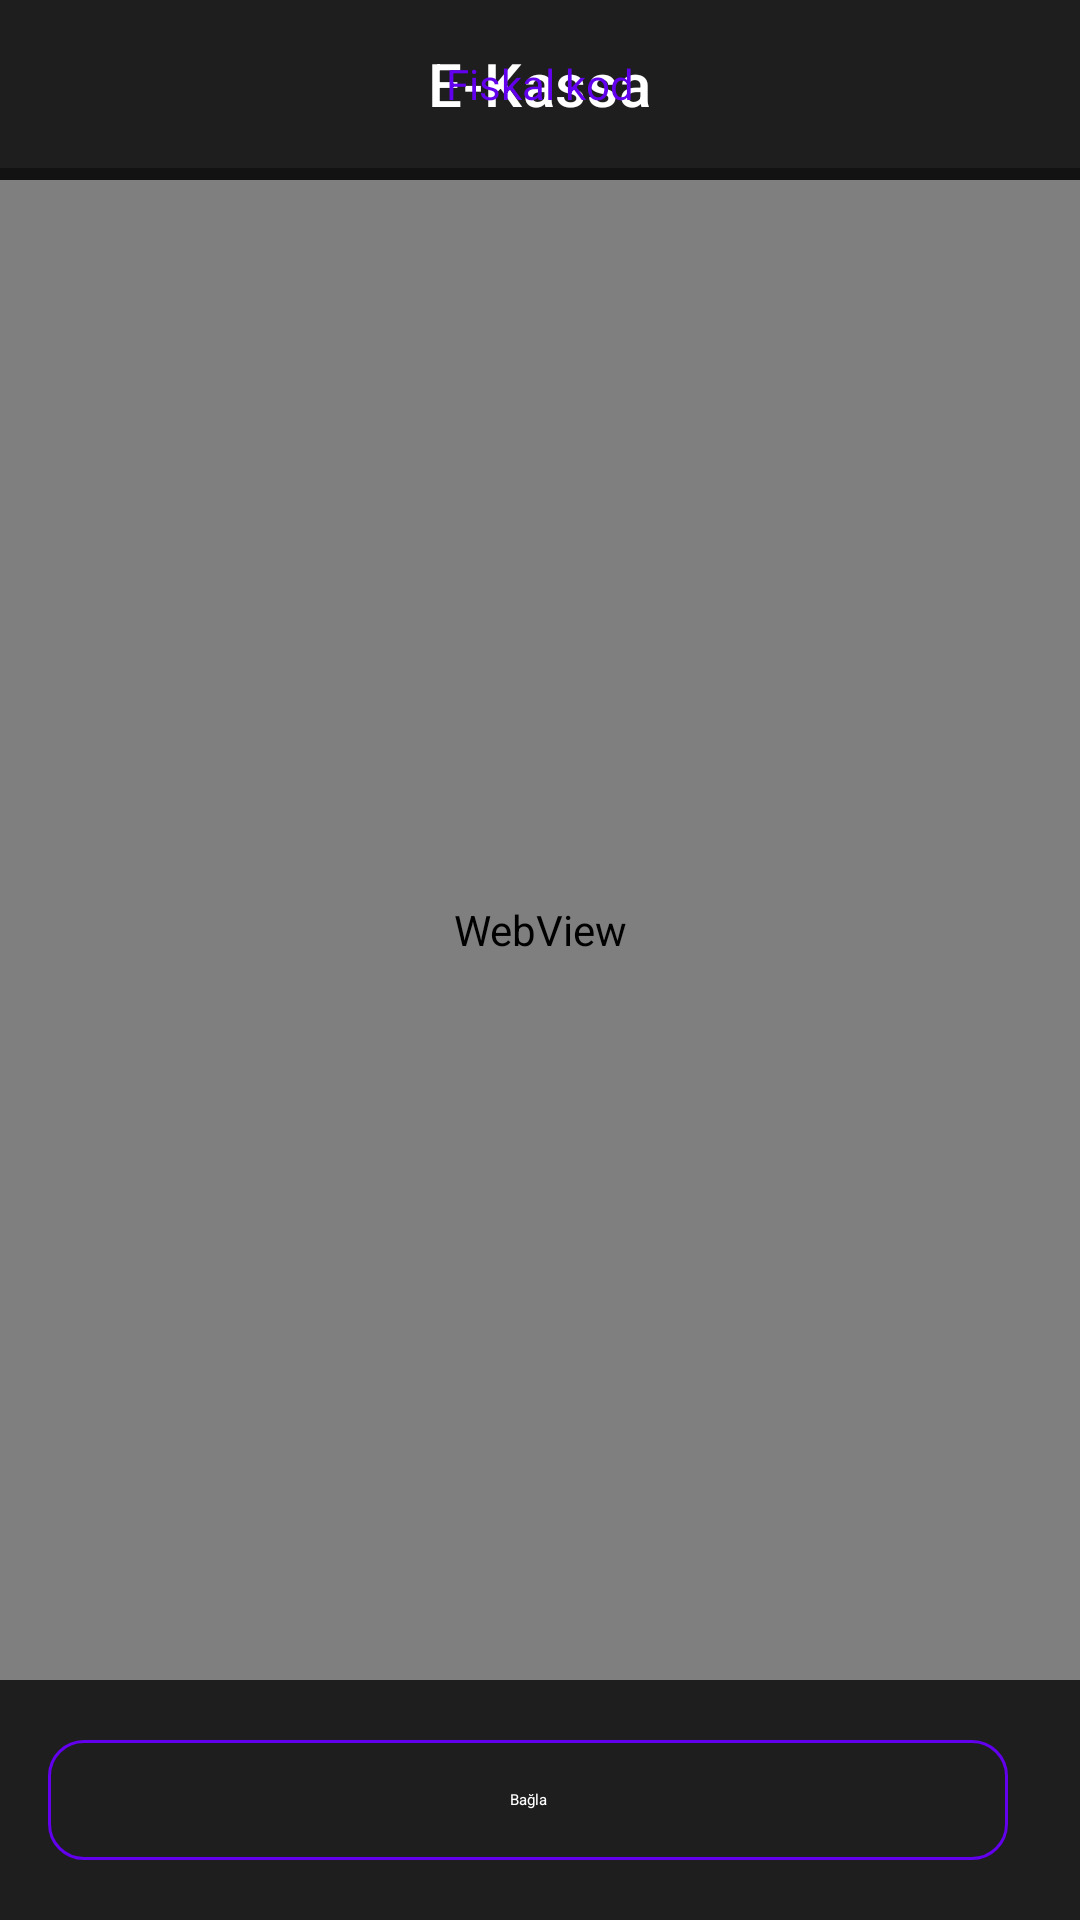

Android layout source for this screen:
<!-- AndroidManifest.xml: application theme Theme.Jibim -->
<!-- res/layout/dialog_receipt_webview.xml -->
<?xml version="1.0" encoding="utf-8"?>
<LinearLayout xmlns:android="http://schemas.android.com/apk/res/android"
    xmlns:app="http://schemas.android.com/apk/res-auto"
    android:layout_width="match_parent"
    android:layout_height="match_parent"
    android:orientation="vertical"
    android:background="@color/background_dark">

    
    <com.google.android.material.appbar.MaterialToolbar
        android:layout_width="match_parent"
        android:layout_height="?attr/actionBarSize"
        android:background="@color/card_dark"
        app:title="E-Kassa"
        app:titleTextColor="@color/text_primary"
        app:navigationIcon="@drawable/ic_close"
        app:navigationContentDescription="Bağla"
        app:titleCentered="true">

        <TextView
            android:id="@+id/tvTitle"
            android:layout_width="wrap_content"
            android:layout_height="wrap_content"
            android:layout_gravity="center"
            android:text="Fiskal kod"
            android:textColor="@color/purple_500"
            android:textSize="14sp" />
    </com.google.android.material.appbar.MaterialToolbar>

    
    <FrameLayout
        android:layout_width="match_parent"
        android:layout_height="4dp">

        <ProgressBar
            android:id="@+id/progressBar"
            style="?android:attr/progressBarStyleHorizontal"
            android:layout_width="match_parent"
            android:layout_height="4dp"
            android:progressTint="@color/purple_500"
            android:visibility="gone" />
    </FrameLayout>

    
    <WebView
        android:id="@+id/webView"
        android:layout_width="match_parent"
        android:layout_height="0dp"
        android:layout_weight="1" />

    
    <com.google.android.material.card.MaterialCardView
        android:id="@+id/previewContainer"
        android:layout_width="match_parent"
        android:layout_height="180dp"
        app:cardBackgroundColor="@color/card_dark"
        app:cardCornerRadius="0dp"
        app:cardElevation="8dp"
        android:visibility="gone"
        android:layout_marginTop="8dp">

        <LinearLayout
            android:layout_width="match_parent"
            android:layout_height="match_parent"
            android:orientation="vertical"
            android:padding="12dp">

            <TextView
                android:layout_width="match_parent"
                android:layout_height="wrap_content"
                android:text="Yüklənmiş şəkil"
                android:textColor="@color/purple_500"
                android:textSize="14sp"
                android:textStyle="bold"
                android:layout_marginBottom="8dp" />

            <ImageView
                android:id="@+id/ivReceiptPreview"
                android:layout_width="match_parent"
                android:layout_height="120dp"
                android:scaleType="centerCrop"
                android:background="@color/card_light"
                android:padding="4dp" />
        </LinearLayout>
    </com.google.android.material.card.MaterialCardView>

    
    <LinearLayout
        android:layout_width="match_parent"
        android:layout_height="wrap_content"
        android:orientation="horizontal"
        android:padding="16dp"
        android:background="@color/card_dark">

        <com.google.android.material.button.MaterialButton
            android:id="@+id/btnClose"
            style="@style/Widget.Material3.Button.OutlinedButton"
            android:layout_width="0dp"
            android:layout_height="48dp"
            android:layout_weight="1"
            android:text="Bağla"
            android:textColor="@color/text_primary"
            app:strokeColor="@color/purple_500"
            app:cornerRadius="12dp"
            android:layout_marginEnd="8dp" />

        <com.google.android.material.button.MaterialButton
            android:id="@+id/btnDownload"
            android:layout_width="0dp"
            android:layout_height="48dp"
            android:layout_weight="1"
            android:text="Şəkli yüklə"
            android:textColor="@color/white"
            app:icon="@drawable/ic_download"
            app:iconGravity="textStart"
            android:backgroundTint="@color/purple_500"
            app:cornerRadius="12dp"
            android:layout_marginStart="8dp"
            android:visibility="gone" />

        <com.google.android.material.button.MaterialButton
            android:id="@+id/btnSave"
            android:layout_width="0dp"
            android:layout_height="48dp"
            android:layout_weight="1"
            android:text="Yadda saxla"
            android:textColor="@color/white"
            app:icon="@drawable/ic_save"
            app:iconGravity="textStart"
            android:backgroundTint="@color/success"
            app:cornerRadius="12dp"
            android:layout_marginStart="8dp"
            android:visibility="gone" />
    </LinearLayout>

    
    <FrameLayout
        android:layout_width="match_parent"
        android:layout_height="match_parent"
        android:background="#99000000"
        android:visibility="gone"
        android:id="@+id/downloadProgress">

        <LinearLayout
            android:layout_width="wrap_content"
            android:layout_height="wrap_content"
            android:layout_gravity="center"
            android:orientation="vertical"
            android:gravity="center"
            android:background="@drawable/loading_background"
            android:padding="24dp">

            <com.google.android.material.progressindicator.CircularProgressIndicator
                android:layout_width="56dp"
                android:layout_height="56dp"
                app:indicatorColor="@color/purple_500"
                app:indicatorSize="56dp" />

            <TextView
                android:layout_width="wrap_content"
                android:layout_height="wrap_content"
                android:text="Şəkil yüklənir..."
                android:textColor="@color/text_primary"
                android:textSize="16sp"
                android:layout_marginTop="16dp" />
        </LinearLayout>
    </FrameLayout>

</LinearLayout>
<!-- resources referenced by this layout -->
<resources>
  <color name="background_dark">#121212</color>
  <color name="card_dark">#1E1E1E</color>
  <color name="card_light">#3A3A4D</color>
  <color name="purple_500">#6200EE</color>
  <color name="success">#4CAF50</color>
  <color name="text_primary">#FFFFFF</color>
  <color name="white">#FFFFFF</color>
  <!-- drawable ic_save (drawable) -->
  <?xml version="1.0" encoding="utf-8"?>
  <vector xmlns:android="http://schemas.android.com/apk/res/android"
      android:width="24dp"
      android:height="24dp"
      android:viewportWidth="24"
      android:viewportHeight="24">
      <path
          android:fillColor="#FFFFFFFF"
          android:pathData="M17,3H5c-1.1,0-1.99,0.9-1.99,2L3,19c0,1.1 0.89,2 1.99,2H19c1.1,0 2-0.9 2-2V7l-4-4zM19,19H5V5h11.17L19,7.83V19zM12,12c-1.66,0-3,1.34-3,3s1.34,3 3,3 3-1.34 3-3-1.34-3-3-3zM6,6h9v4H6V6z"/>
  </vector>
  <!-- drawable loading_background (drawable) -->
  <?xml version="1.0" encoding="utf-8"?>
  <shape xmlns:android="http://schemas.android.com/apk/res/android">
      <solid android:color="#2D2D2D" />
      <corners android:radius="24dp" />
      <padding
          android:left="24dp"
          android:top="24dp"
          android:right="24dp"
          android:bottom="24dp" />
  </shape>
  <style name="Theme.Jibim" parent="Theme.MaterialComponents.DayNight.NoActionBar">
          
          <item name="colorPrimary">@color/purple_500</item>
          <item name="colorPrimaryDark">@color/purple_700</item>
          <item name="colorAccent">@color/purple_500</item>
  
          
          <item name="android:windowBackground">@color/background_dark</item>
          <item name="android:statusBarColor">@color/background_dark</item>
          <item name="android:navigationBarColor">@color/background_dark</item>
  
          
          <item name="android:textColorPrimary">@color/text_primary</item>
          <item name="android:textColorSecondary">@color/text_secondary</item>
      </style>
  <color name="purple_700">#3700B3</color>
  <color name="text_secondary">#B3FFFFFF</color>
</resources>
